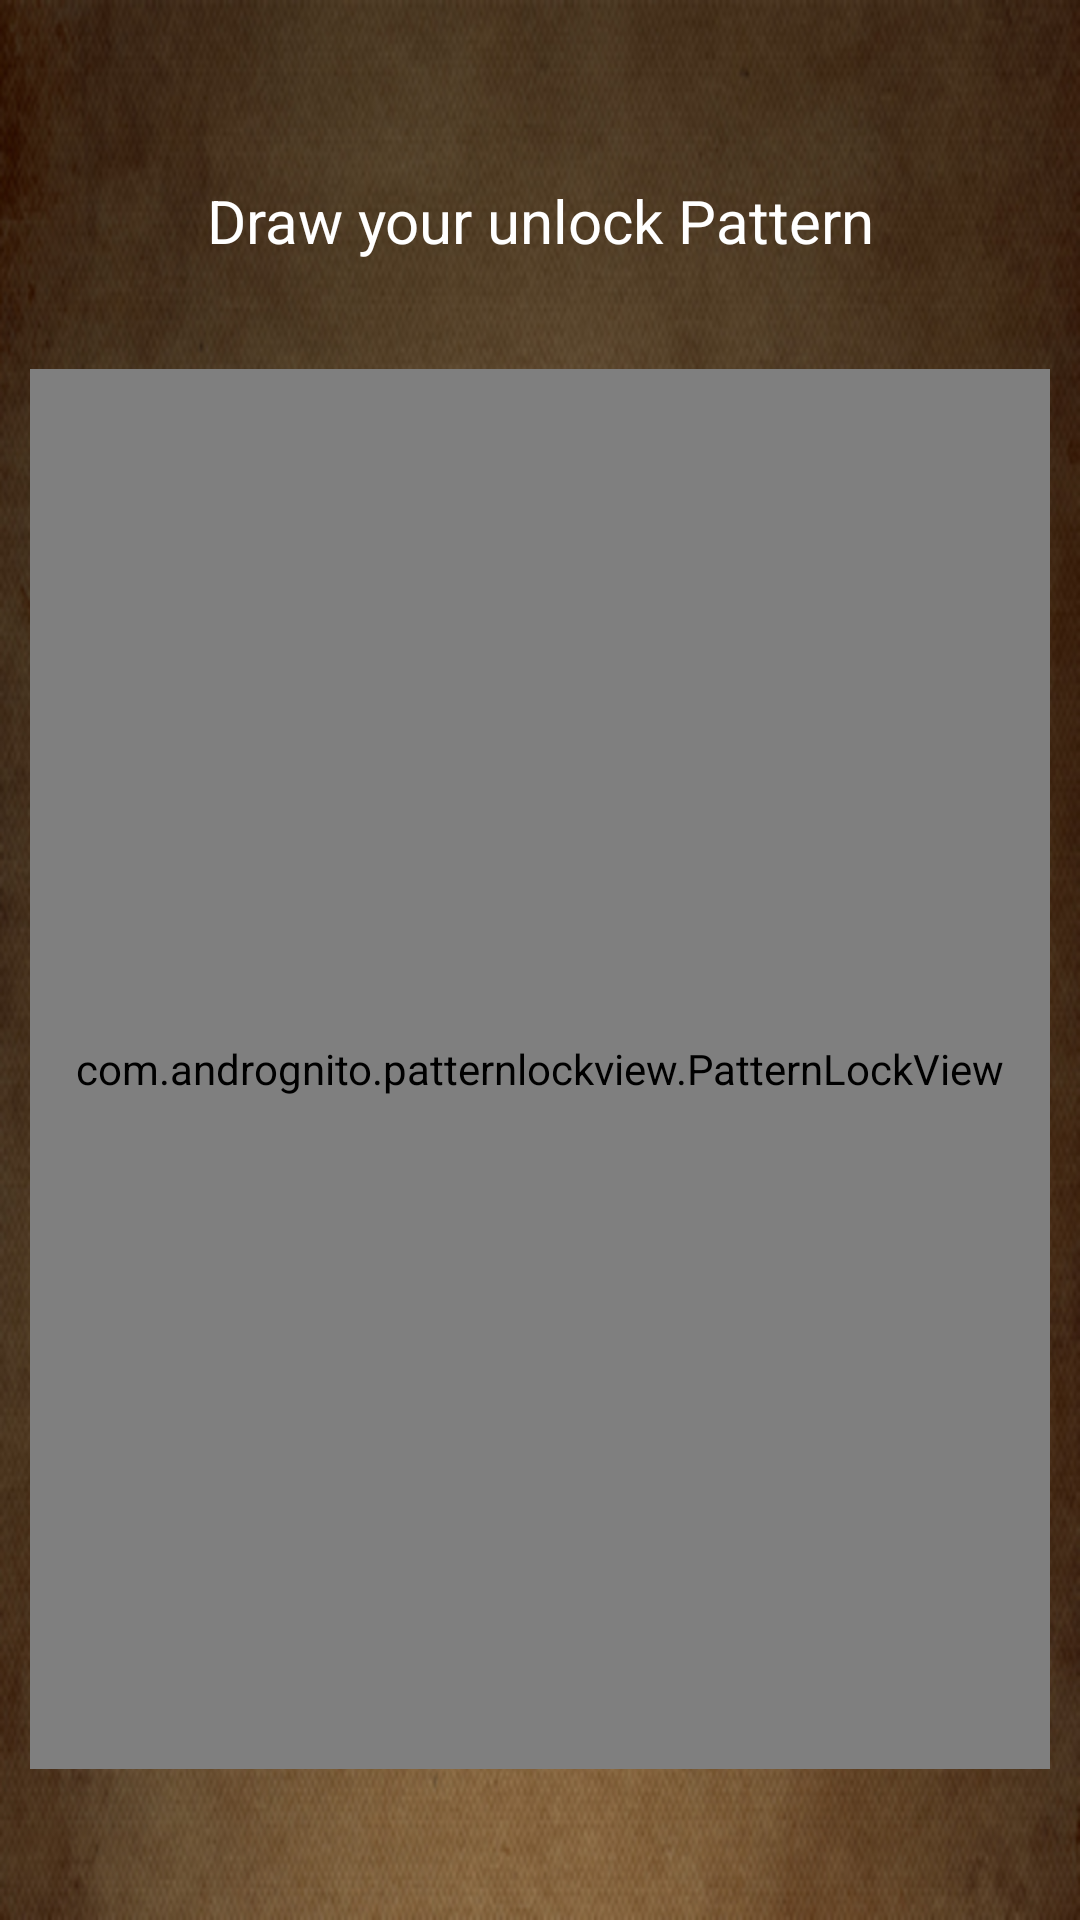

Here is an Android app screen rendered from its layout file. Give the layout XML and the strings, colors and styles it references.
<!-- AndroidManifest.xml: application theme AppThemeFullScreen -->
<!-- res/layout/pattern_screen.xml -->
<?xml version="1.0" encoding="utf-8"?>

<LinearLayout xmlns:android="http://schemas.android.com/apk/res/android"
    android:background="@drawable/wallpaper_one"
    android:layout_width="match_parent"
    android:orientation="vertical"
    android:layout_height="match_parent">

    <TextView
        android:layout_width="match_parent"
        android:layout_height="wrap_content"
        android:layout_marginTop="60dp"
        android:textAlignment="center"
        android:textColor="@color/white"
        android:textSize="20dp"
        android:layout_weight=".2"
        android:text="Draw your unlock Pattern"/>

    <com.andrognito.patternlockview.PatternLockView
        android:layout_gravity="center"
        android:id="@+id/pattern_lock_view"
        android:layout_width="340dp"
        android:layout_weight=".7"
        android:layout_marginBottom="50dp"
        android:layout_height="340dp" />

</LinearLayout>
<!-- resources referenced by this layout -->
<resources>
  <!-- drawable wallpaper_one: jpg bitmap (drawable, 149834 bytes) -->
  <style name="AppThemeFullScreen" parent="Theme.AppCompat.Light.NoActionBar">
          <item name="android:windowNoTitle">true</item>
          <item name="android:windowFullscreen">true</item>
      </style>
  <!-- not gathered from this repository: default colours our renderer supplied (Android Studio template values) -->
  <color name="white">#FFFFFFFF</color>
</resources>
